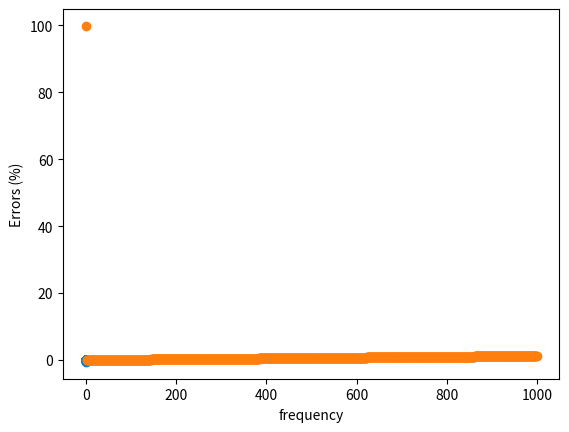

Write Python code to recreate this figure.
# -*- coding: utf-8 -*-
"""
Created on Mon Jul 18 15:51:34 2022

[redacted]
"""


import numpy as np
import matplotlib.pyplot as plt
import time
from scipy.sparse import csr_matrix
import scipy.sparse.linalg

###########################################################
#Numerical solver for Dc'' = iwc, c'(0) = a, -D*c'(1) = j_hat#
###########################################################

# Boundary Conditions and constants
j_hat = 1
D = 1
a1 = 0
a2 = -j_hat/D


def get_matrix_problem(w, N):
    # returns the matrix A and vector b for the matrix problem we need to solve
    # Uses ghost points

    second_derivative_matrix = np.diag(
        np.full(N+3, -2)) + np.diag(np.full(N+2, 1), -1) + np.diag(np.full(N+2, 1), 1)
    A = D*second_derivative_matrix - w*1.j*np.identity(N+3)/N**2

    # c_1 - c_-1 = 2*a1/N
    # c_N+1 - c_N-1 = 2*a2/N
    A[0][0] = -1
    A[0][1] = 0
    A[0][2] = 1
    A[N+2][N] = -1
    A[N+2][N+1] = 0
    A[N+2][N+2] = 1

    A = csr_matrix(A)
    b = [2*a1/N] + list(np.zeros(N+1)) + [2*a2/N]
    return A, b

def get_solutions(ws, N):
    # gives answers for a list of frequencies
    answers = []
    start_timer = time.time()
    start_point = np.zeros(N+3)
    for w in ws:
        A, b = get_matrix_problem(w, N)
        
        # change the next line for different methods from alternate file
        #c = np.linalg.solve(A, b)
        c = scipy.sparse.linalg.bicgstab(A, b, x0 = start_point)
        ans = c[0][N+1]/j_hat

        answers.append(ans)
        start_point = c[0]
    end_timer = time.time()
    time_taken = end_timer - start_timer

    return answers, time_taken

def exact_sols(ws):
    # get exact answers for the differential equation, takes list of frequencies
    answers = []
    for w in ws:
        y = np.sqrt(w/D*1.j)
        ans = - (1/(D*y))*(np.exp(y) + np.exp(-y))/(np.exp(y)-np.exp(-y))
        answers.append(ans)

    return answers

def get_errors_against_frequencies(frequencies, answers):
    # gets errors from list of frequencies and corresponding answers
    exact_answers = np.array(exact_sols(frequencies))
    errors = np.abs(np.array(answers) - exact_answers)

    percentage_errors = 100*errors/np.abs(exact_answers)
    mean_percentage_error = np.average(percentage_errors)
    return percentage_errors, mean_percentage_error

def complex_plot(points):
    # make a plot
    x = [point.real for point in points]
    y = [-point.imag for point in points]

    # plot the numbers
    plt.scatter(x, y)
    plt.ylabel('-Imaginary')
    plt.xlabel('Real')
    plt.show()
    

def plot_errors_against_frequencies(frequencies, errors):
    plt.scatter(frequencies, errors)
    plt.ylabel('Errors (%)')
    plt.xlabel('frequency')
    plt.show()
    
# Number of steps
#N = int(input("Number of steps: "))+1
N = 100

frequencies = range(1, 1000)
points, timer = get_solutions(frequencies, N)
complex_plot(points)
percentage_errors, mean_percentage_error = get_errors_against_frequencies(frequencies, points)
plot_errors_against_frequencies(frequencies, percentage_errors)
print(timer)


